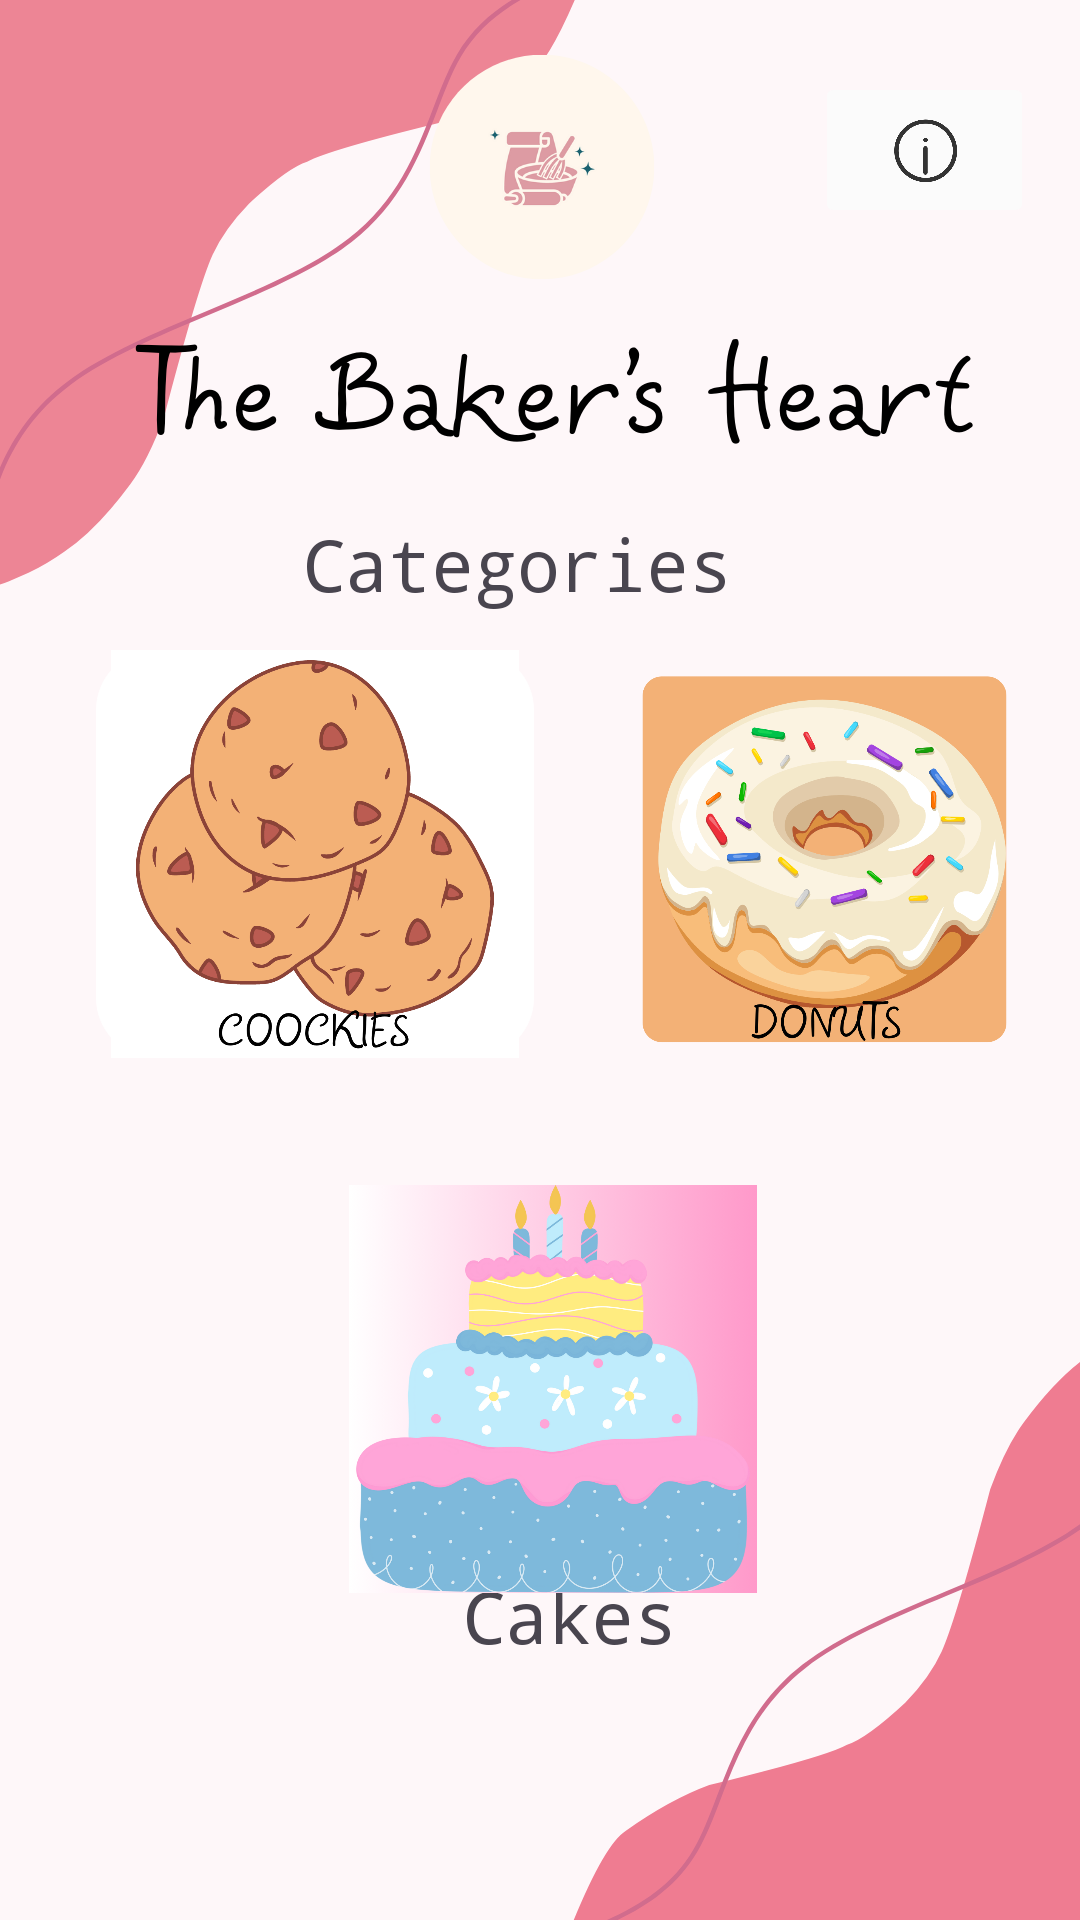

Produce the Android XML layout that renders to this screen, including the resource entries it uses.
<!-- AndroidManifest.xml: application theme Theme.Sweetapp -->
<!-- res/layout/activity_home2.xml -->
<?xml version="1.0" encoding="utf-8"?>
<androidx.constraintlayout.widget.ConstraintLayout xmlns:android="http://schemas.android.com/apk/res/android"
    xmlns:app="http://schemas.android.com/apk/res-auto"
    xmlns:tools="http://schemas.android.com/tools"
    android:id="@+id/popup"
    android:layout_width="match_parent"
    android:layout_height="match_parent"
    tools:context=".Home2"
    android:background="@drawable/phone5">

    <TextView
        android:id="@+id/textView1"
        android:layout_width="105dp"
        android:layout_height="49dp"
        android:fontFamily="monospace"
        android:text="Cakes"
        android:textAlignment="center"
        android:textSize="24sp"
        app:layout_constraintBottom_toBottomOf="parent"
        app:layout_constraintEnd_toEndOf="parent"
        app:layout_constraintHorizontal_bias="0.539"
        app:layout_constraintStart_toStartOf="parent"
        app:layout_constraintTop_toTopOf="parent"
        app:layout_constraintVertical_bias="0.884" />

    <ImageButton
        android:id="@+id/imageButton1"
        android:layout_width="146dp"
        android:layout_height="136dp"
        android:background="@drawable/round"
        android:scaleType="fitCenter"
        app:layout_constraintBottom_toBottomOf="parent"
        app:layout_constraintEnd_toEndOf="parent"
        app:layout_constraintHorizontal_bias="0.15"
        app:layout_constraintStart_toStartOf="parent"
        app:layout_constraintTop_toTopOf="parent"
        app:layout_constraintVertical_bias="0.43"
        app:srcCompat="@drawable/cookies" />

    <ImageButton
        android:id="@+id/imageButton3"
        android:layout_width="146dp"
        android:layout_height="136dp"
        android:background="#00FFFFFF"
        android:scaleType="fitCenter"
        app:layout_constraintBottom_toBottomOf="parent"
        app:layout_constraintEnd_toEndOf="parent"
        app:layout_constraintHorizontal_bias="0.939"
        app:layout_constraintStart_toStartOf="parent"
        app:layout_constraintTop_toTopOf="parent"
        app:layout_constraintVertical_bias="0.43"
        app:srcCompat="@drawable/donutss" />

    <ImageButton
        android:id="@+id/imageButton4"
        android:layout_width="146dp"
        android:layout_height="136dp"
        android:background="#00FFFFFF"
        android:scaleType="fitCenter"
        app:layout_constraintBottom_toBottomOf="parent"
        app:layout_constraintEnd_toEndOf="parent"
        app:layout_constraintHorizontal_bias="0.52"
        app:layout_constraintStart_toStartOf="parent"
        app:layout_constraintTop_toTopOf="parent"
        app:layout_constraintVertical_bias="0.784"
        app:srcCompat="@drawable/cake" />

    <TextView
        android:id="@+id/textView"
        android:layout_width="158dp"
        android:layout_height="38dp"
        android:fontFamily="monospace"
        android:text="Categories"
        android:textSize="24sp"
        app:layout_constraintBottom_toBottomOf="parent"
        app:layout_constraintEnd_toEndOf="parent"
        app:layout_constraintHorizontal_bias="0.498"
        app:layout_constraintStart_toStartOf="parent"
        app:layout_constraintTop_toTopOf="parent"
        app:layout_constraintVertical_bias="0.285" />

    <ImageButton
        android:id="@+id/instruction"
        android:layout_width="73dp"
        android:layout_height="52dp"
        android:backgroundTint="#FBFBFB"
        android:scaleType="fitCenter"
        app:layout_constraintBottom_toBottomOf="parent"
        app:layout_constraintEnd_toEndOf="parent"
        app:layout_constraintHorizontal_bias="0.947"
        app:layout_constraintStart_toStartOf="parent"
        app:layout_constraintTop_toTopOf="parent"
        app:layout_constraintVertical_bias="0.041"
        app:srcCompat="@drawable/instructions" />


</androidx.constraintlayout.widget.ConstraintLayout>
<!-- resources referenced by this layout -->
<resources>
  <!-- drawable cake: png bitmap (drawable, 287640 bytes) -->
  <!-- drawable cookies: png bitmap (drawable, 98207 bytes) -->
  <!-- drawable donutss: png bitmap (drawable, 166335 bytes) -->
  <!-- drawable instructions: png bitmap (drawable, 12450 bytes) -->
  <!-- drawable phone5: png bitmap (drawable, 74133 bytes) -->
  <!-- drawable round (drawable) -->
  <?xml version="1.0" encoding="utf-8"?>
      <shape xmlns:android="http://schemas.android.com/apk/res/android"
          android:shape="rectangle">
  
          
          <corners
              android:topLeftRadius="20dp"
              android:topRightRadius="20dp"
              android:bottomLeftRadius="20dp"
              android:bottomRightRadius="20dp" />
          <solid
              android:color="#ffffff"/>
  
  
      </shape>
  <style name="Theme.Sweetapp" parent="Base.Theme.Sweetapp" />
  <style name="Base.Theme.Sweetapp" parent="Theme.Material3.DayNight.NoActionBar">
          
          
      </style>
</resources>
